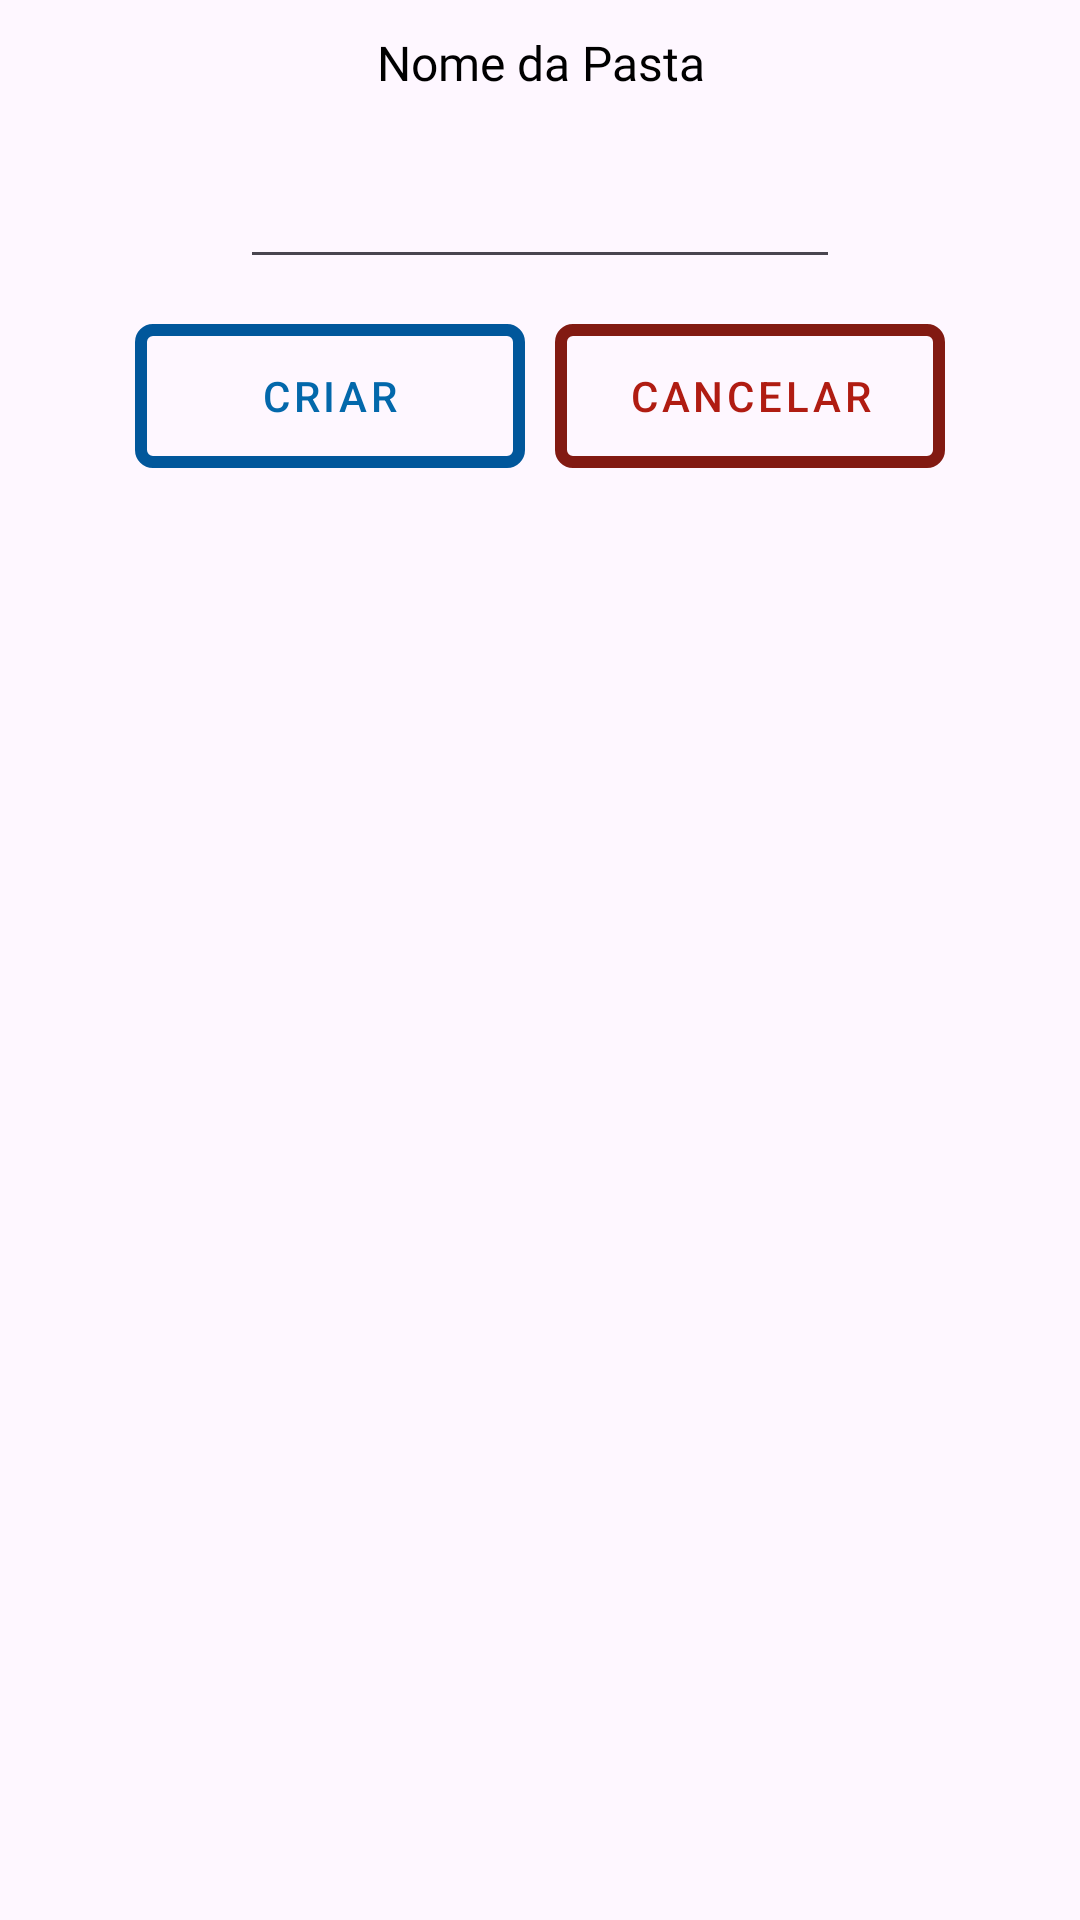

Android layout source for this screen:
<!-- AndroidManifest.xml: application theme Theme.UniforBiblioteca -->
<!-- res/layout/dialog_criar_pasta.xml -->
<?xml version="1.0" encoding="utf-8"?>
<LinearLayout xmlns:android="http://schemas.android.com/apk/res/android"
    android:layout_width="wrap_content"
    android:layout_height="wrap_content"
    android:orientation="vertical">

    <TextView
        android:id="@+id/nome_criar_pasta"
        style="@style/TitleText"
        android:layout_width="match_parent"
        android:layout_height="wrap_content"
        android:layout_gravity="center"
        android:layout_margin="10dp"
        android:gravity="center"
        android:text="Nome da Pasta" />

    <EditText
        android:id="@+id/input_criar_pasta"
        android:layout_width="200dp"
        android:layout_height="wrap_content"
        android:layout_gravity="center"
        android:layout_margin="10dp"
        android:ems="10"
        android:gravity="center"
        android:inputType="text" />

    <LinearLayout
        android:layout_width="wrap_content"
        android:layout_height="wrap_content"
        android:layout_gravity="center"
        android:layout_marginBottom="10dp"
        android:gravity="center"
        android:orientation="horizontal">

        <Button
            android:id="@+id/confirmar_criar_pasta"
            style="@style/botao"
            android:layout_width="130dp"
            android:layout_height="wrap_content"
            android:layout_margin="5dp"
            android:layout_weight="1"
            android:text="Criar" />

        <Button
            android:id="@+id/cancelar_criar_pasta"
            style="@style/botao_neg"
            android:layout_width="130dp"
            android:layout_height="wrap_content"
            android:layout_margin="5dp"
            android:layout_weight="1"
            android:text="Cancelar" />
    </LinearLayout>
</LinearLayout>
<!-- resources referenced by this layout -->
<resources>
  <style name="TitleText">
          <item name="android:fontFamily">@font/tt_neoris_trial_bold</item>
          <item name="android:textColor">@color/primary_text_color</item>
          <item name="android:textSize">@dimen/font_medium</item>
          <item name="android:layout_marginEnd">10dp</item>
          <item name="android:layout_marginStart">10dp</item>
      </style>
  <style name="botao" parent="@style/Widget.MaterialComponents.Button">
          <item name="android:textColor">@color/botao_fundo</item>
          <item name="android:background">@drawable/botao</item>
          <item name="backgroundTint">@null</item>
      </style>
  <style name="botao_neg" parent="@style/Widget.MaterialComponents.Button">
          <item name="android:background">@drawable/botao_neg</item>
          <item name="android:textColor">@color/botao_fundo_neg</item>
          <item name="backgroundTint">@null</item>
      </style>
  <style name="Theme.UniforBiblioteca" parent="Base.Theme.UniforBiblioteca" />
  <color name="primary_text_color">#FF000000</color>
  <dimen name="font_medium">16sp</dimen>
  <color name="botao_fundo">#0368ab</color>
  <!-- drawable botao (drawable) -->
  <?xml version="1.0" encoding="utf-8"?>
  <shape xmlns:android="http://schemas.android.com/apk/res/android"
      android:shape="rectangle">
  
      <solid android:color="#00000000" />
  
      <stroke
          android:width="4dp"
          android:color="@color/botao_borda" />
  
      <corners android:radius="4dp" />
  </shape>
  <!-- drawable botao_neg (drawable) -->
  <?xml version="1.0" encoding="utf-8"?>
  <shape xmlns:android="http://schemas.android.com/apk/res/android"
      android:shape="rectangle">
  
      <solid android:color="#00000000" />
  
      <stroke
          android:width="4dp"
          android:color="@color/botao_borda_neg" />
  
      <corners android:radius="4dp" />
  </shape>
  <color name="botao_fundo_neg">#b01c12</color>
  <style name="Base.Theme.UniforBiblioteca" parent="Theme.Material3.DayNight.NoActionBar">
          
          
      </style>
  <color name="botao_borda">#01579B</color>
  <color name="botao_borda_neg">#821a12</color>
</resources>
